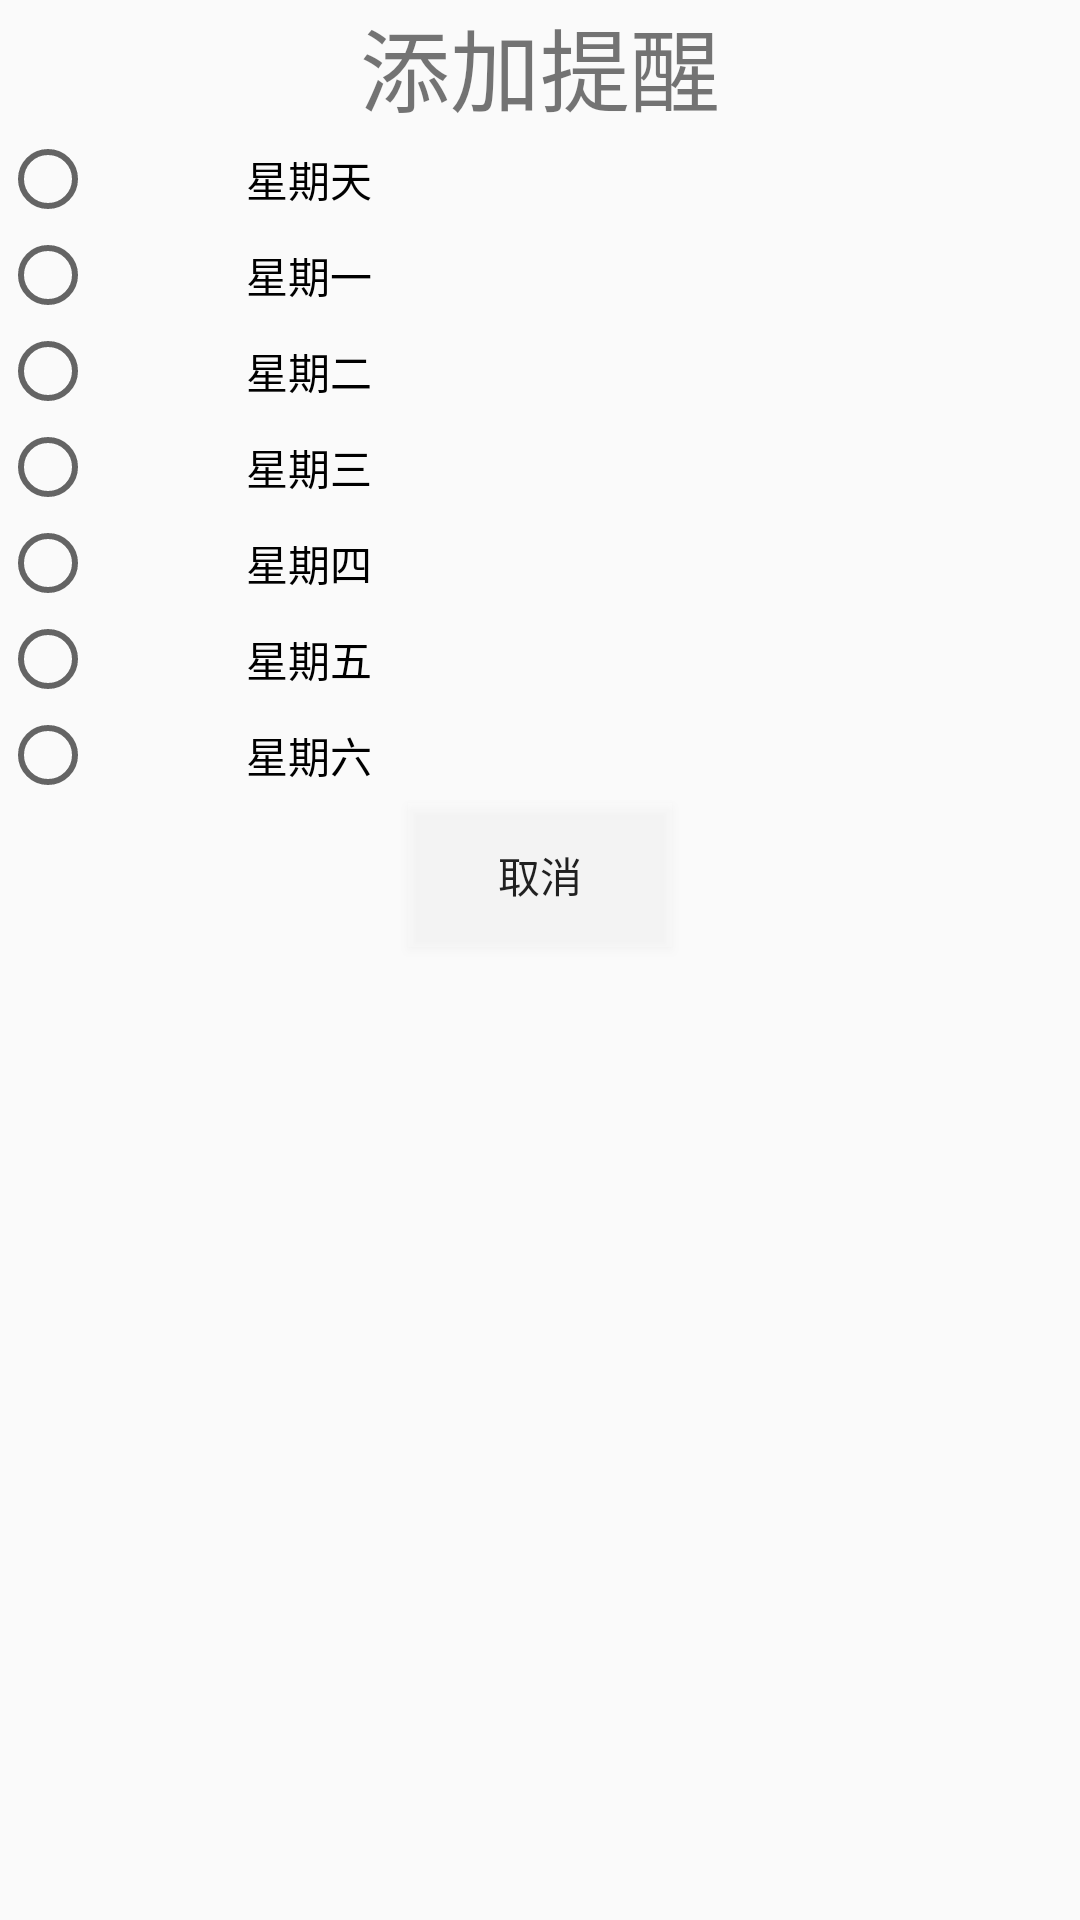

Produce the Android XML layout that renders to this screen, including the resource entries it uses.
<!-- AndroidManifest.xml: application theme AppTheme -->
<!-- res/layout/startday_of_week.xml -->
<?xml version="1.0" encoding="utf-8"?>
<LinearLayout xmlns:android="http://schemas.android.com/apk/res/android"
    android:orientation="vertical"
    android:layout_width="fill_parent"
    android:layout_height="fill_parent"
    >
    <LinearLayout
        android:layout_width="match_parent"
        android:layout_height="wrap_content"
        android:orientation="horizontal"
        android:divider="#ff23"
        android:showDividers="middle"
        android:dividerPadding="1dp">
        <TextView
            android:layout_width="fill_parent"
            android:layout_height="wrap_content"
            android:text="添加提醒"
            android:textSize="30dp"
            android:id="@+id/remind_title"
            android:layout_gravity="center"
            android:gravity="center"/>
    </LinearLayout>
    <RadioGroup
        android:id="@+id/radiogroup2"
        android:layout_width="wrap_content"
        android:layout_height="wrap_content"
        android:orientation="vertical"
        android:layout_x="3px">
        <RadioButton
            android:id="@+id/radiobutton1"
            android:layout_width="wrap_content"
            android:layout_height="wrap_content"
            android:text="星期天"
            android:paddingLeft="50dp"
            />
        <RadioButton
            android:id="@+id/radiobutton2"
            android:layout_width="wrap_content"
            android:layout_height="wrap_content"
            android:text="星期一"
            android:paddingLeft="50dp"
            />
        <RadioButton
            android:id="@+id/radiobutton3"
            android:layout_width="wrap_content"
            android:layout_height="wrap_content"
            android:text="星期二"
            android:paddingLeft="50dp"
            />
        <RadioButton
            android:id="@+id/radiobutton4"
            android:layout_width="wrap_content"
            android:layout_height="wrap_content"
            android:text="星期三"
            android:paddingLeft="50dp"
            />
            <RadioButton
            android:id="@+id/radiobutton4"
            android:layout_width="wrap_content"
            android:layout_height="wrap_content"
            android:text="星期四"
            android:paddingLeft="50dp"
            />
            <RadioButton
            android:id="@+id/radiobutton4"
            android:layout_width="wrap_content"
            android:layout_height="wrap_content"
            android:text="星期五"
            android:paddingLeft="50dp"
            />
            <RadioButton
            android:id="@+id/radiobutton4"
            android:layout_width="wrap_content"
            android:layout_height="wrap_content"
            android:text="星期六"
            android:paddingLeft="50dp"
            />
    </RadioGroup>
    <Button
        android:id="@+id/cancle_remind"
        android:layout_width="wrap_content"
        android:layout_height="wrap_content"
        android:layout_gravity="center"
        android:text="取消"
        android:background="@color/color_calendar_border"/>
</LinearLayout>
<!-- resources referenced by this layout -->
<resources>
  <color name="color_calendar_border">#3fff</color>
  <style name="AppTheme" parent="Theme.AppCompat.Light.DarkActionBar">
      </style>
</resources>
